Run: headless pygame with SDL's dummy video driver; simulated clock (each Clock.tick advances the game by its frame time, no real sleeping); random seed 0; keys injected as events and as key.get_pressed() state; no mouse input.
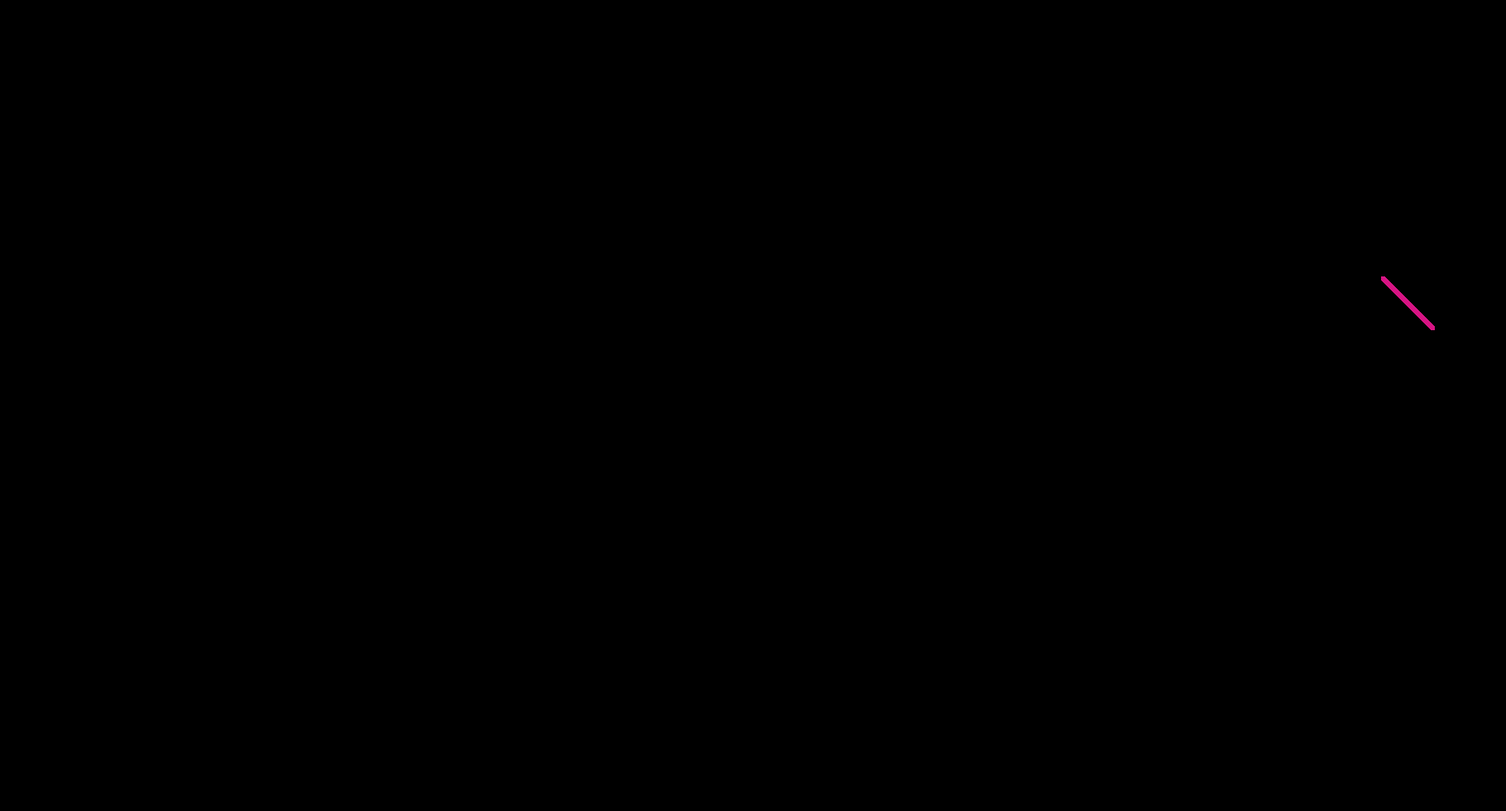
Frame 1 of 4 · flips 1–60 · no input
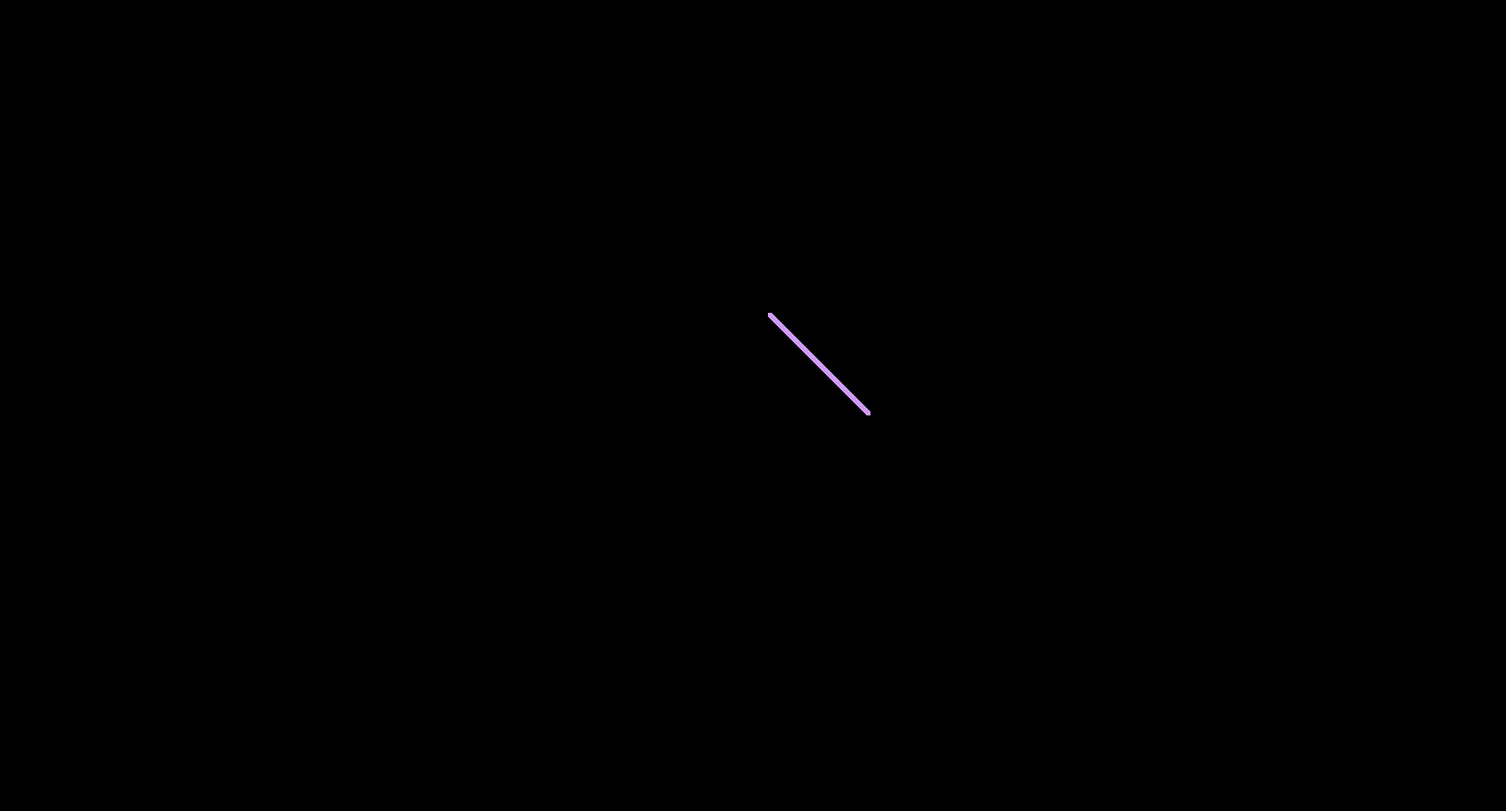
Frame 2 of 4 · flips 61–180 · tapped SPACE, RETURN · held RIGHT (→), D
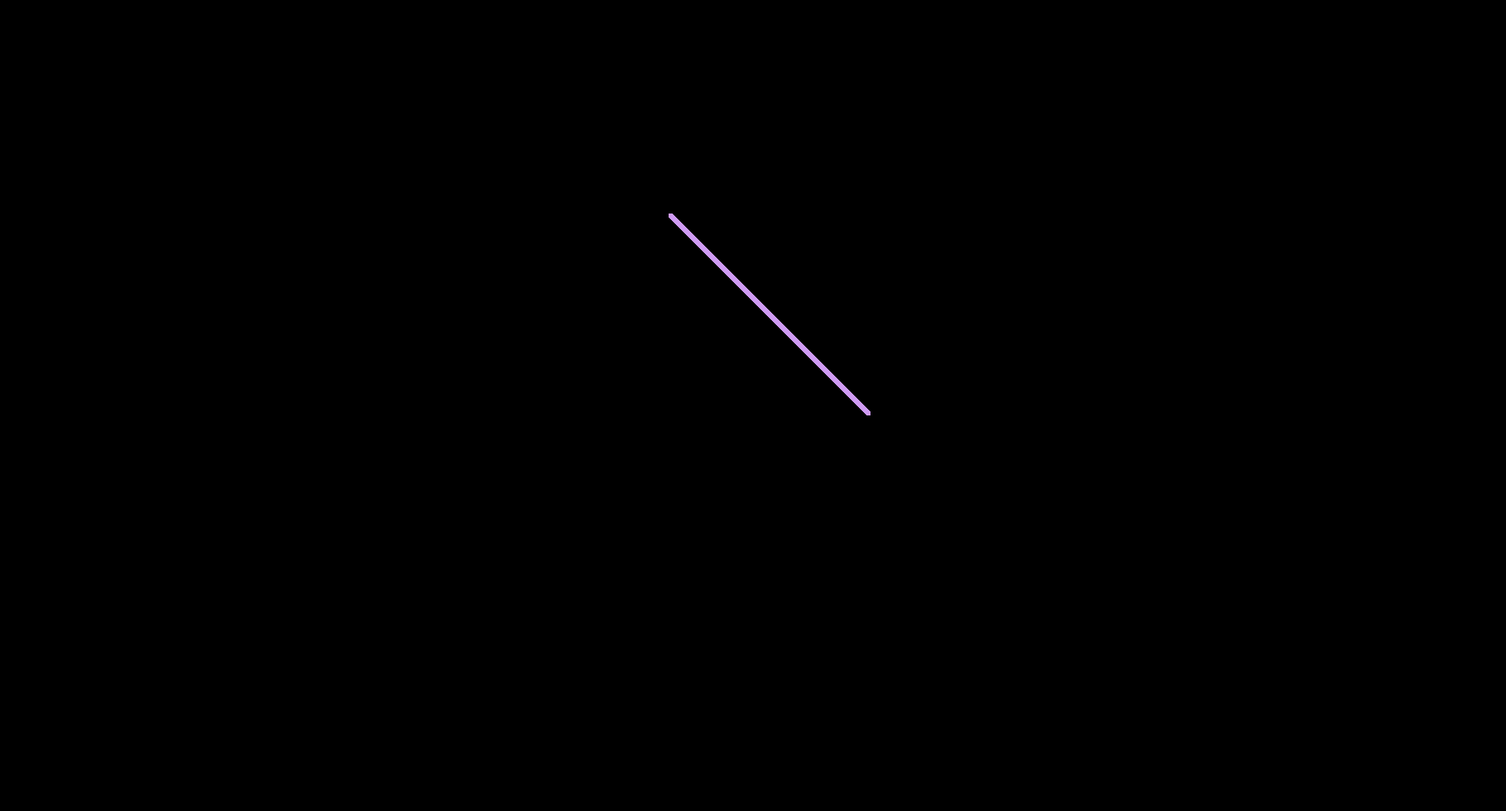
Frame 3 of 4 · flips 181–300 · held DOWN (↓), S
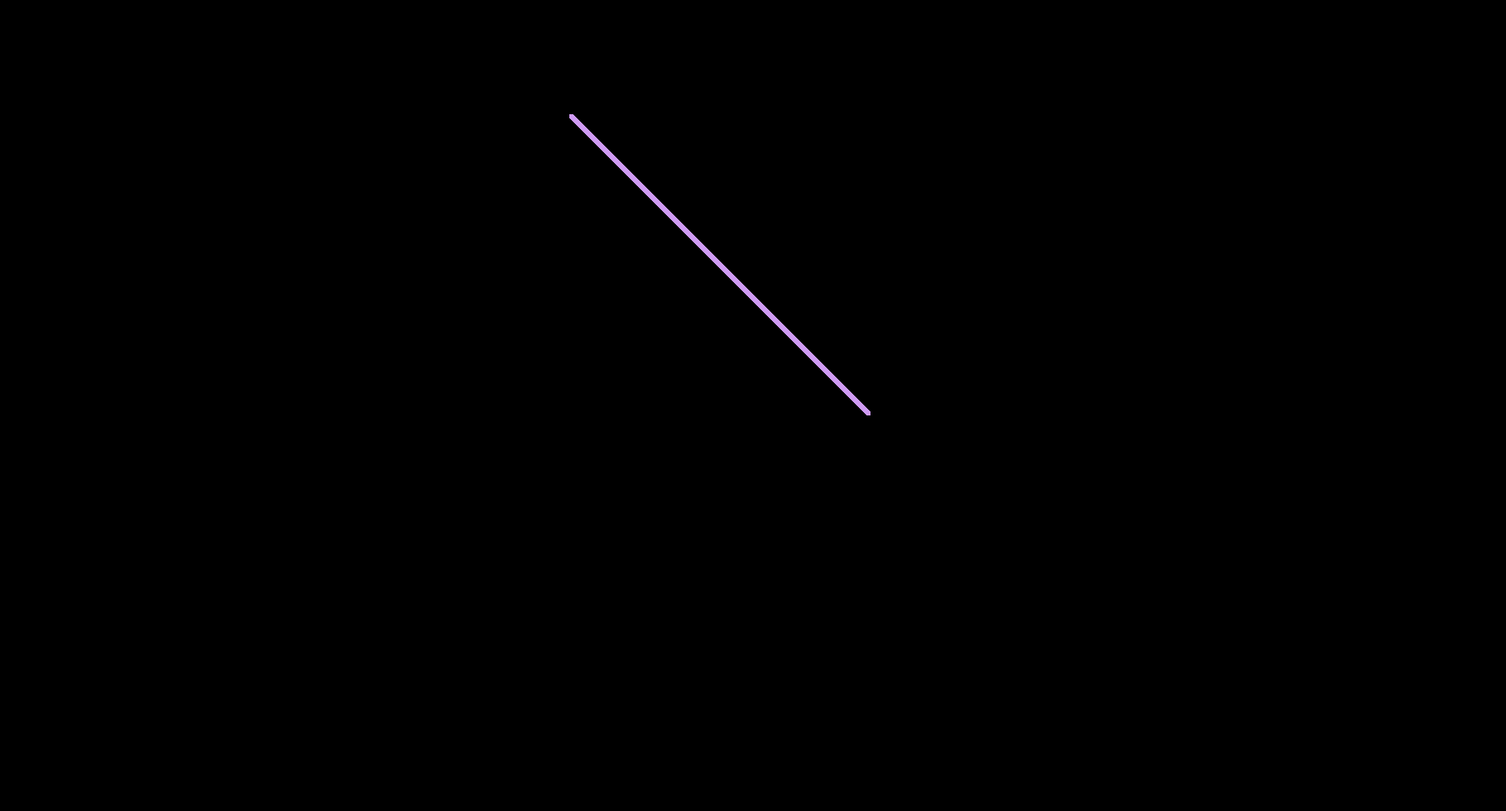
Frame 4 of 4 · flips 301–420 · held LEFT (←), A, UP (↑), W

The pygame program that drew these frames:

import pygame, random

pygame.init()

screen = pygame.display.set_mode((1820, 980))
pygame.display.set_caption("Satisfying")
clock = pygame.time.Clock()

x = random.randint(0, 1820)
y = random.randint(0, 980)
startingX = x
startingY = y
xChange = -1
yChange = -1
xChanged = 0
yChanged = 0
r = random.randint(0, 255)
g = random.randint(0, 255)
b = random.randint(0, 255)

FPS = 1000

running = True
while running:

	xChanged = 0
	yChanged = 0

	rec = pygame.Rect(x, y, 5, 5)
	pygame.draw.rect(screen, (r, g, b), rec)

	#x += xChange
	#y += yChange

	if xChange < 0:
		while xChange < xChanged:
			x -= 1
			xChanged -= 1
			rec = pygame.Rect(x, y, 5, 5)
			if yChange < 0:
				y -= 1
				yChanged -= 1
				rec = pygame.Rect(x, y, 5, 5)
				pygame.draw.rect(screen, (r, g, b), rec)
			elif yChange > 0:
				y += 1
				yChanged += 1
				rec = pygame.Rect(x, y, 5, 5)
				pygame.draw.rect(screen, (r, g, b), rec)
	elif xChange > 0:
		while xChange > xChanged:
			x += 1
			xChanged += 1
			rec = pygame.Rect(x, y, 5, 5)
			if yChange < 0:
				y -= 1
				yChanged -= 1
				rec = pygame.Rect(x, y, 5, 5)
				pygame.draw.rect(screen, (r, g, b), rec)
			elif yChange > 0:
				y += 1
				yChanged += 1
				rec = pygame.Rect(x, y, 5, 5)
				pygame.draw.rect(screen, (r, g, b), rec)

	if x <= 0 or x >= 1820:
		xChange = -xChange
		r = random.randint(0, 255)
		g = random.randint(0, 255)
		b = random.randint(0, 255)
		
	if y <= 0 or y >= 980:
		yChange = -yChange
		r = random.randint(0, 255)
		g = random.randint(0, 255)
		b = random.randint(0, 255)

	if x == startingX and y == startingY:
		x += 5
		startingX += 5

	for event in pygame.event.get():
		if event.type == pygame.QUIT:
			running = False
		if event.type == pygame.KEYDOWN:
			if event.key == pygame.K_SPACE:
				screen.fill((0, 0, 0))
				x = random.randint(0, 1820)
				y = random.randint(0, 980)
				startingX = x
				startingY = y
				r = random.randint(0, 255)
				g = random.randint(0, 255)
				b = random.randint(0, 255)

	pygame.display.update()
	clock.tick(FPS)

pygame.quit()
